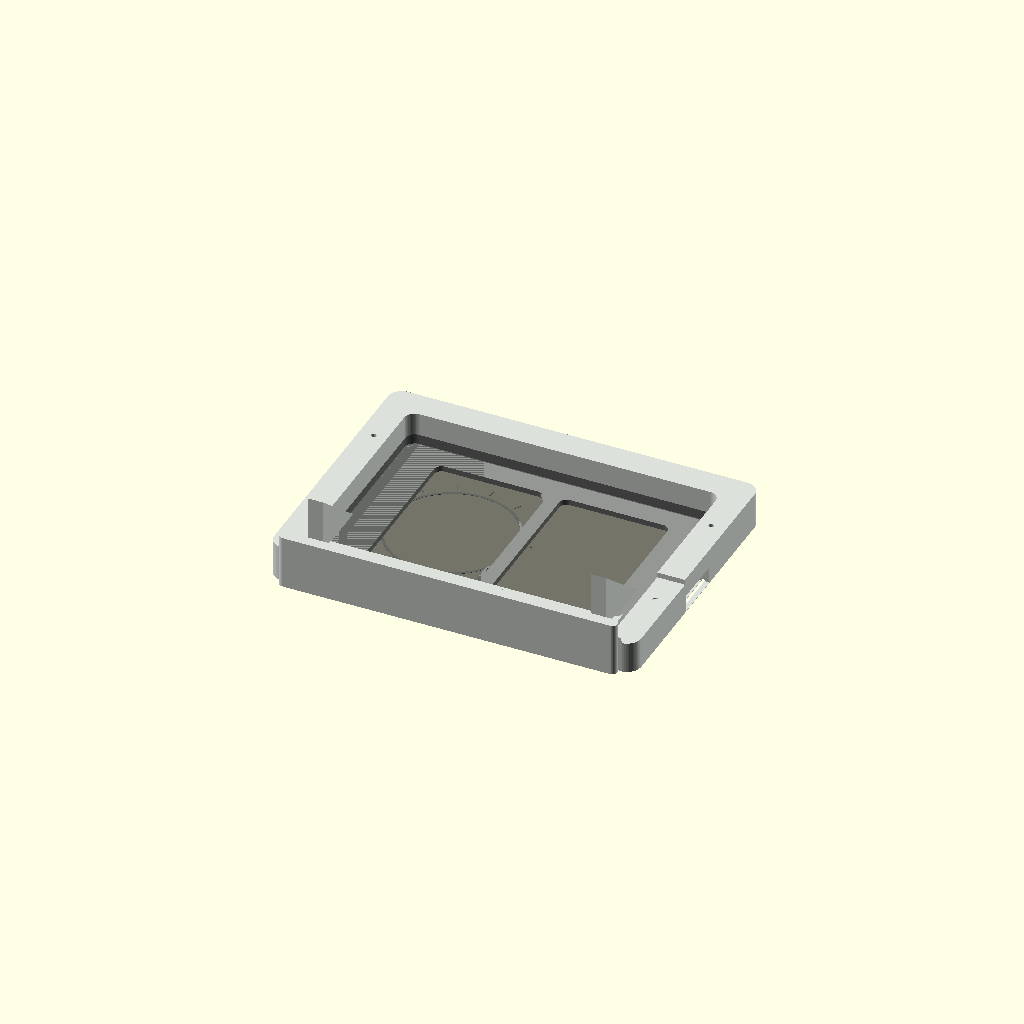
Cell 1: rendered with the file's own defaults.
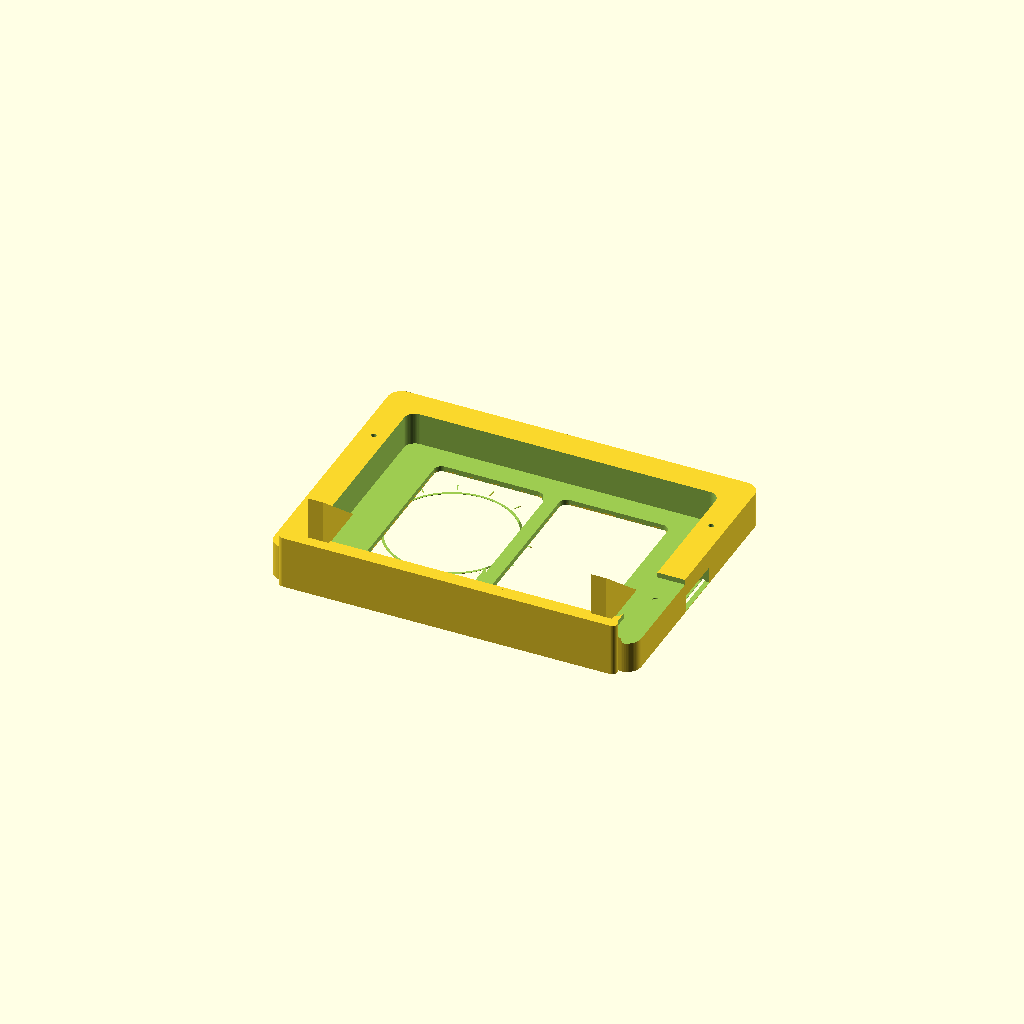
Cell 2: the same model with part = "shell".
One fixed orthographic camera (rotation 55°, 0°, 25°; colour scheme Cornfield) for every cell.
OpenSCAD source file nokia-n1/archive/openscad/nokia_n1_braun_dual_screen_dock.scad:
// Nokia N1 classic radio-inspired dual-screen dock.
// Units: millimeters.

part = "assembly"; // [assembly, shell, tablet]

// Nokia N1 in landscape orientation.
tablet_width = 200.7;
tablet_height = 138.6;
tablet_thickness = 6.9;
screen_width = 160.5;
screen_height = 120.4;

// Fit.
tablet_clearance = 1.4;
front_wall = 2.4;
rear_clearance = 2.4;
body_depth = front_wall + tablet_thickness + rear_clearance + 12;

// Classic white radio body proportions.
outer_margin_x = 18;
outer_margin_y = 18;
outer_corner_radius = 9;
front_bevel_width = 3.2;
front_recess_depth = 1.4;
rear_round_radius = 7;

// Two front screen windows. The tablet shows through both windows.
window_gap = 11;
window_outer_margin_x = 4.5;
window_outer_margin_y = 5.0;
window_corner_radius = 5;
window_bezel_width = 4.2;
window_bezel_raise = 1.2;

// Decorative details inspired by classic radios.
use_right_dial_ring = true;
dial_ring_diameter = 84;
dial_ring_width = 1.6;
dial_tick_count = 14;
dial_tick_length = 5.0;
dial_tick_width = 0.7;

use_top_highlight = true;
top_highlight_depth = 0.45;
top_highlight_margin = 10;

// Charging cutout. Nokia N1 USB-C is centered on the portrait bottom edge.
// In this landscape dock, right means the tablet portrait bottom points right.
charge_side = "right"; // [right, left, bottom]
charge_slot_width = 32;
charge_slot_height = 11;
charge_offset = 0;
cable_groove_width = 10;
cable_groove_depth = 3.4;

// Back retaining clips.
screw_clearance_diameter = 3.4;
screw_boss_diameter = 11;
screw_boss_height = 4.0;
clip_land_width = 16;
clip_land_height = 18;
clip_mount_inset_y = 31;
clip_mount_offset_x = 8.5;

// Integrated stance.
base_foot_height = 7;
base_foot_depth_extra = 11;
rear_lean_foot = true;
lean_foot_height = 42;
lean_foot_reach = 34;
lean_foot_span = 184;

show_tablet_in_assembly = true;

$fn = 56;
eps = 0.05;

pocket_width = tablet_width + tablet_clearance;
pocket_height = tablet_height + tablet_clearance;
outer_width = pocket_width + outer_margin_x * 2;
outer_height = pocket_height + outer_margin_y * 2;

window_total_width = screen_width - 2 * window_outer_margin_x;
window_width = (window_total_width - window_gap) / 2;
window_height = screen_height - 2 * window_outer_margin_y;
left_window_x = -(window_width + window_gap) / 2;
right_window_x = (window_width + window_gap) / 2;
window_y = 0;
charge_z = front_wall + tablet_thickness / 2;
side_wall = (outer_width - pocket_width) / 2;
bottom_wall = (outer_height - pocket_height) / 2;

module rounded_rect_2d(w, h, r) {
    rr = min(r, min(w, h) / 2);
    hull() {
        for (x = [-w / 2 + rr, w / 2 - rr])
            for (y = [-h / 2 + rr, h / 2 - rr])
                translate([x, y]) circle(r = rr);
    }
}

module rounded_box_xy(w, h, d, r) {
    linear_extrude(height = d) rounded_rect_2d(w, h, r);
}

module rounded_ring_2d(outer_w, outer_h, inner_w, inner_h, outer_r, inner_r) {
    difference() {
        rounded_rect_2d(outer_w, outer_h, outer_r);
        rounded_rect_2d(inner_w, inner_h, inner_r);
    }
}

module rounded_ring_xy(outer_w, outer_h, inner_w, inner_h, d, outer_r, inner_r) {
    linear_extrude(height = d) rounded_ring_2d(outer_w, outer_h, inner_w, inner_h, outer_r, inner_r);
}

module front_window_2d() {
    translate([left_window_x, window_y])
        rounded_rect_2d(window_width, window_height, window_corner_radius);
    translate([right_window_x, window_y])
        rounded_rect_2d(window_width, window_height, window_corner_radius);
}

module front_window_cut() {
    translate([0, 0, -window_bezel_raise - eps])
        linear_extrude(height = body_depth + window_bezel_raise + 2 * eps)
            front_window_2d();
}

module rear_tablet_pocket_cut() {
    translate([0, 0, front_wall])
        linear_extrude(height = body_depth - front_wall + eps)
            rounded_rect_2d(pocket_width, pocket_height, rear_round_radius);
}

module front_bevel_cut() {
    translate([0, 0, -eps])
        linear_extrude(height = front_recess_depth + eps)
            rounded_ring_2d(
                outer_width - 2 * front_bevel_width,
                outer_height - 2 * front_bevel_width,
                outer_width - 2 * (front_bevel_width + 2.0),
                outer_height - 2 * (front_bevel_width + 2.0),
                outer_corner_radius - 1,
                outer_corner_radius - 3
            );
}

module window_bezels() {
    for (x = [left_window_x, right_window_x])
        translate([x, window_y, -window_bezel_raise])
            rounded_ring_xy(
                window_width + 2 * window_bezel_width,
                window_height + 2 * window_bezel_width,
                window_width,
                window_height,
                window_bezel_raise,
                window_corner_radius + window_bezel_width,
                window_corner_radius
            );
}

module right_dial_ring() {
    if (use_right_dial_ring) {
        // The front preview is viewed from -Z, so this coordinate appears on the visual right.
        ring_x = left_window_x;
        ring_y = 0;
        translate([ring_x, ring_y, -window_bezel_raise - 0.25])
            difference() {
                cylinder(h = window_bezel_raise + 0.35, d = dial_ring_diameter);
                translate([0, 0, -eps])
                    cylinder(h = window_bezel_raise + 0.55, d = dial_ring_diameter - 2 * dial_ring_width);
            }

        for (i = [0 : dial_tick_count - 1]) {
            a = 360 * i / dial_tick_count + 8;
            translate([
                ring_x + cos(a) * (dial_ring_diameter / 2 + 5),
                ring_y + sin(a) * (dial_ring_diameter / 2 + 5),
                -window_bezel_raise - 0.35
            ])
                rotate([0, 0, a - 90])
                    rounded_box_xy(dial_tick_width, dial_tick_length, window_bezel_raise + 0.45, 0.35);
        }
    }
}

module top_highlight_cut() {
    if (use_top_highlight) {
        translate([0, outer_height / 2 - top_highlight_margin, -eps])
            rounded_box_xy(outer_width - 28, 2.0, top_highlight_depth + eps, 1);
    }
}

module charge_cutout() {
    if (charge_side == "right") {
        translate([(outer_width / 2 + pocket_width / 2) / 2, charge_offset, charge_z])
            cube([side_wall + 2 * eps, charge_slot_width, charge_slot_height], center = true);
    } else if (charge_side == "left") {
        translate([-(outer_width / 2 + pocket_width / 2) / 2, charge_offset, charge_z])
            cube([side_wall + 2 * eps, charge_slot_width, charge_slot_height], center = true);
    } else {
        translate([charge_offset, -(outer_height / 2 + pocket_height / 2) / 2, charge_z])
            cube([charge_slot_width, bottom_wall + 2 * eps, charge_slot_height], center = true);
    }
}

module cable_groove_cut() {
    if (charge_side == "right") {
        translate([outer_width / 2 - side_wall / 2, -outer_height / 2 + 35, body_depth - cable_groove_depth / 2 + eps])
            cube([side_wall + 2 * eps, 70, cable_groove_depth + 2 * eps], center = true);
    } else if (charge_side == "left") {
        translate([-outer_width / 2 + side_wall / 2, -outer_height / 2 + 35, body_depth - cable_groove_depth / 2 + eps])
            cube([side_wall + 2 * eps, 70, cable_groove_depth + 2 * eps], center = true);
    } else {
        translate([0, -outer_height / 2 + bottom_wall / 2, body_depth - cable_groove_depth / 2 + eps])
            cube([charge_slot_width + 20, bottom_wall + 2 * eps, cable_groove_depth + 2 * eps], center = true);
    }
}

module clip_positions() {
    for (sx = [-1, 1])
        for (sy = [-1, 1])
            translate([
                sx * (pocket_width / 2 + clip_mount_offset_x),
                sy * (pocket_height / 2 - clip_mount_inset_y),
                0
            ]) children();
}

module screw_bosses() {
    clip_positions()
        translate([0, 0, body_depth - screw_boss_height])
            cylinder(h = screw_boss_height, d = screw_boss_diameter);
}

module screw_holes() {
    clip_positions()
        translate([0, 0, body_depth - screw_boss_height - eps])
            cylinder(h = screw_boss_height + 2 * eps, d = screw_clearance_diameter);
}

module clip_landings() {
    clip_positions()
        translate([0, 0, body_depth - 1.0])
            rounded_box_xy(clip_land_width, clip_land_height, 1.0, 3);
}

module base_foot() {
    translate([0, -outer_height / 2 - base_foot_height / 2, 1.2])
        rounded_box_xy(outer_width * 0.92, base_foot_height, body_depth + base_foot_depth_extra, 3);
}

module triangular_prism_x(width, p0, p1, p2) {
    x0 = -width / 2;
    x1 = width / 2;
    polyhedron(
        points = [
            [x0, p0[0], p0[1]], [x0, p1[0], p1[1]], [x0, p2[0], p2[1]],
            [x1, p0[0], p0[1]], [x1, p1[0], p1[1]], [x1, p2[0], p2[1]]
        ],
        faces = [
            [0, 2, 1], [3, 4, 5],
            [0, 1, 4, 3], [1, 2, 5, 4], [2, 0, 3, 5]
        ]
    );
}

module lean_feet() {
    if (rear_lean_foot) {
        y0 = -outer_height / 2 + 8;
        y1 = y0 + lean_foot_height;
        z0 = body_depth - 1;
        z1 = body_depth + lean_foot_reach;
        for (x = [-lean_foot_span / 2, lean_foot_span / 2])
            translate([x, 0, 0])
                triangular_prism_x(10, [y0, z0], [y1, z0], [y0, z1]);
    }
}

module shell_body() {
    difference() {
        union() {
            difference() {
                union() {
                    rounded_box_xy(outer_width, outer_height, body_depth, outer_corner_radius);
                    window_bezels();
                    right_dial_ring();
                }
                front_window_cut();
                rear_tablet_pocket_cut();
                front_bevel_cut();
                top_highlight_cut();
            }
            screw_bosses();
            clip_landings();
            base_foot();
            lean_feet();
        }
        charge_cutout();
        cable_groove_cut();
        screw_holes();
    }
}

module tablet_placeholder() {
    color([0.05, 0.05, 0.05, 0.35])
        translate([0, 0, front_wall])
            rounded_box_xy(tablet_width, tablet_height, tablet_thickness, 6);
    color([0.02, 0.02, 0.02, 0.75])
        translate([0, 0, front_wall - 0.25])
            linear_extrude(height = 0.35)
                rounded_rect_2d(screen_width, screen_height, 2);
}

if (part == "shell") {
    shell_body();
} else if (part == "tablet") {
    tablet_placeholder();
} else {
    color([0.86, 0.88, 0.86, 1]) shell_body();
    if (show_tablet_in_assembly) tablet_placeholder();
}
Parameter table extracted from the source (name, type, default, range or options):
part: string, default "assembly", options "assembly", "shell", "tablet"
tablet_width: number, default 200.7
tablet_height: number, default 138.6
tablet_thickness: number, default 6.9
screen_width: number, default 160.5
screen_height: number, default 120.4
tablet_clearance: number, default 1.4
front_wall: number, default 2.4
rear_clearance: number, default 2.4
outer_margin_x: number, default 18
outer_margin_y: number, default 18
outer_corner_radius: number, default 9
front_bevel_width: number, default 3.2
front_recess_depth: number, default 1.4
rear_round_radius: number, default 7
window_gap: number, default 11
window_outer_margin_x: number, default 4.5
window_outer_margin_y: number, default 5
window_corner_radius: number, default 5
window_bezel_width: number, default 4.2
window_bezel_raise: number, default 1.2
use_right_dial_ring: bool, default true
dial_ring_diameter: number, default 84
dial_ring_width: number, default 1.6
dial_tick_count: number, default 14
dial_tick_length: number, default 5
dial_tick_width: number, default 0.7
use_top_highlight: bool, default true
top_highlight_depth: number, default 0.45
top_highlight_margin: number, default 10
charge_side: string, default "right", options "right", "left", "bottom"
charge_slot_width: number, default 32
charge_slot_height: number, default 11
charge_offset: number, default 0
cable_groove_width: number, default 10
cable_groove_depth: number, default 3.4
screw_clearance_diameter: number, default 3.4
screw_boss_diameter: number, default 11
screw_boss_height: number, default 4
clip_land_width: number, default 16
clip_land_height: number, default 18
clip_mount_inset_y: number, default 31
clip_mount_offset_x: number, default 8.5
base_foot_height: number, default 7
base_foot_depth_extra: number, default 11
rear_lean_foot: bool, default true
lean_foot_height: number, default 42
lean_foot_reach: number, default 34
lean_foot_span: number, default 184
show_tablet_in_assembly: bool, default true
eps: number, default 0.05
window_y: number, default 0
